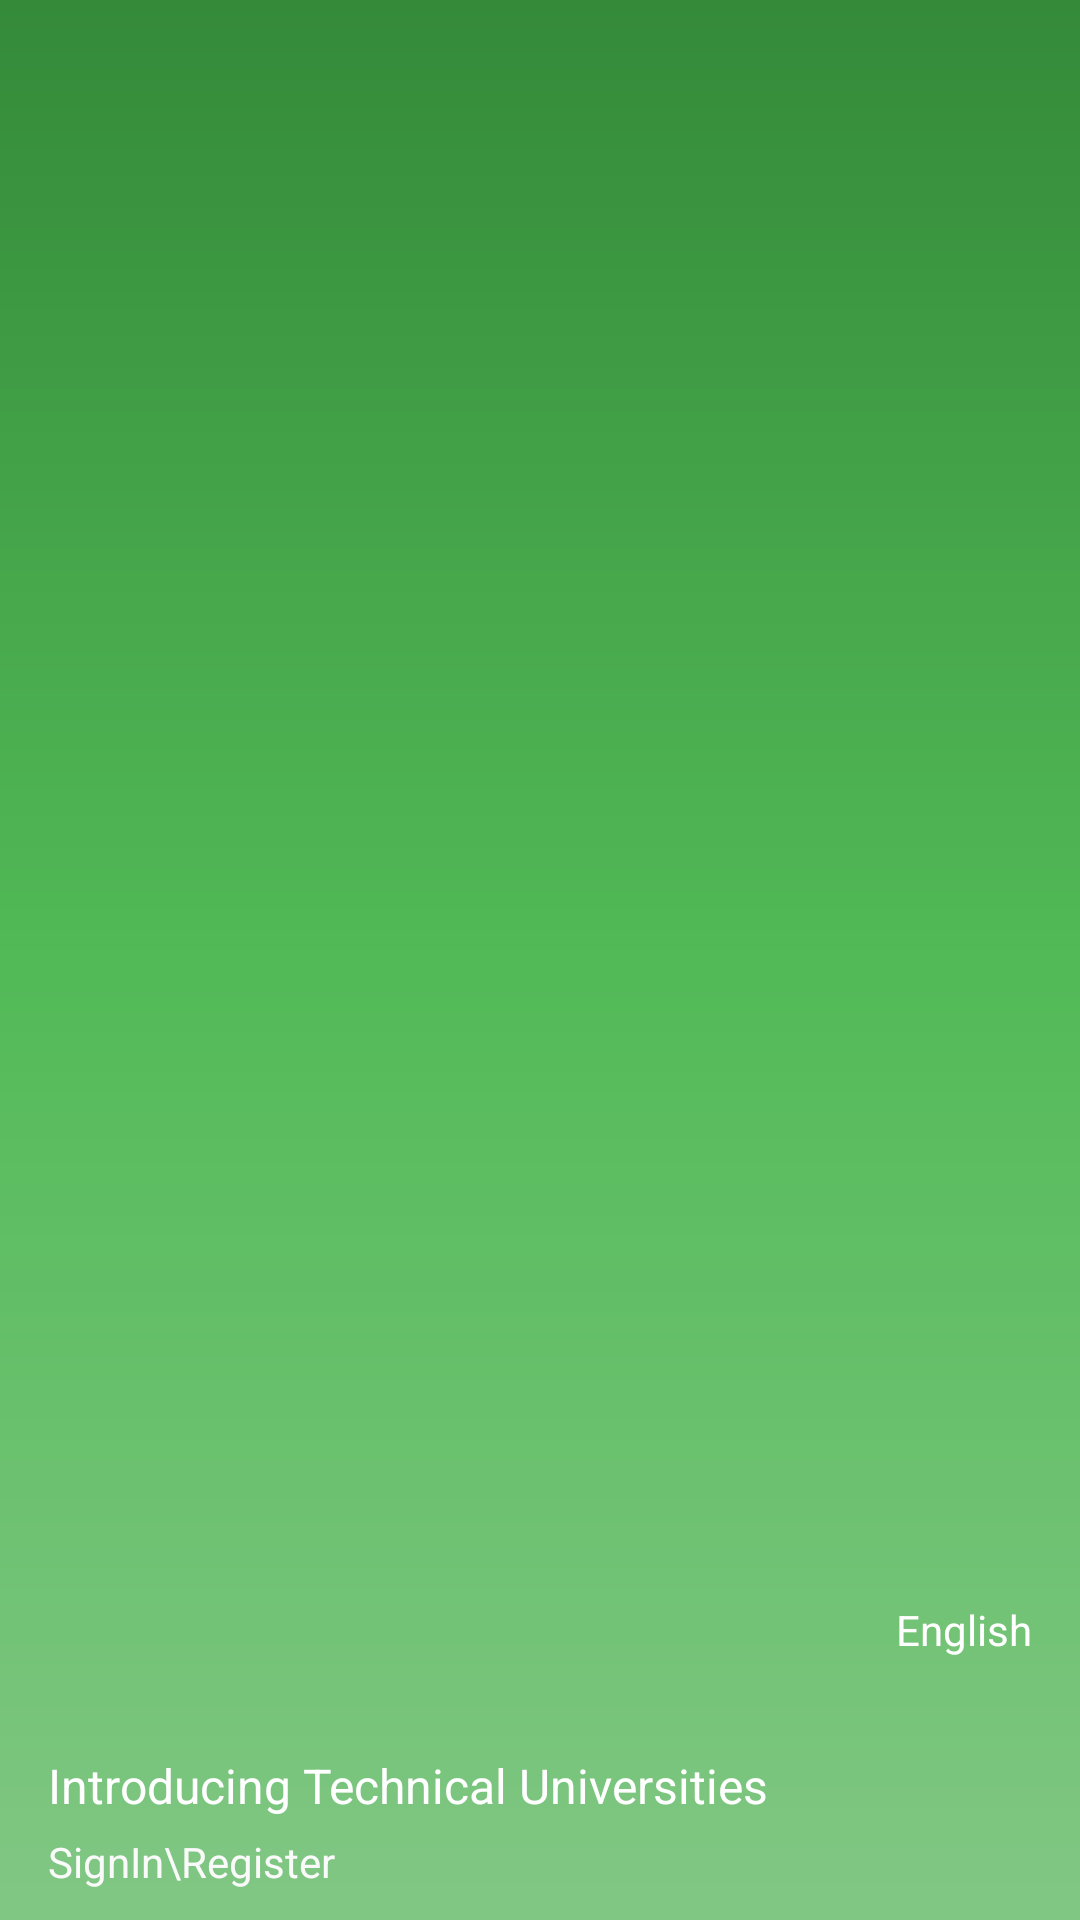

Produce the Android XML layout that renders to this screen, including the resource entries it uses.
<!-- AndroidManifest.xml: application theme AppTheme -->
<!-- res/layout/nav_header_main.xml -->
<?xml version="1.0" encoding="utf-8"?>
<LinearLayout xmlns:android="http://schemas.android.com/apk/res/android"
    xmlns:app="http://schemas.android.com/apk/res-auto"
    xmlns:tools="http://schemas.android.com/tools"
    android:id="@+id/llNavHeader"
    android:layout_width="match_parent"
    android:layout_height="@dimen/nav_header_height_sign_out"
    android:background="@drawable/side_nav_bar"
    android:gravity="bottom"
    android:orientation="vertical"
    android:paddingTop="@dimen/nav_header_vertical_padding"
    android:theme="@style/ThemeOverlay.AppCompat.Dark">

    <LinearLayout
        android:layout_width="match_parent"
        android:layout_height="wrap_content"
        android:gravity="center_vertical"
        android:orientation="horizontal"
        android:paddingStart="@dimen/nav_header_horizontal_padding">

        <ImageView
            android:id="@+id/imgHeader"
            android:layout_width="@dimen/nav_header_img_size"
            android:layout_height="@dimen/nav_header_img_size"
            app:srcCompat="@mipmap/ic_launcher"
            tools:ignore="ContentDescription" />

        <TextView
            android:id="@+id/textView6"
            android:layout_width="0dp"
            android:layout_height="match_parent"
            android:layout_weight="1" />

        <TextView
            android:id="@+id/txtChangeLanguage"
            android:layout_width="wrap_content"
            android:layout_height="wrap_content"
            android:paddingBottom="@dimen/nav_header_language_padding_vertical"
            android:paddingEnd="@dimen/nav_header_horizontal_padding"
            android:paddingStart="@dimen/nav_header_language_padding_start"
            android:paddingTop="@dimen/nav_header_language_padding_vertical"
            android:text="@string/app_language_name_en"
            android:textColor="@android:color/white" />

    </LinearLayout>

    <LinearLayout
        android:layout_width="match_parent"
        android:layout_height="wrap_content"
        android:layout_marginTop="@dimen/nav_header_app_name_margin_top"
        android:orientation="horizontal"
        android:paddingStart="@dimen/nav_header_horizontal_padding">

        <TextView
            android:layout_width="wrap_content"
            android:layout_height="wrap_content"
            android:text="@string/app_name_navigation"
            android:textAppearance="@style/TextAppearance.AppCompat.Body1"
            android:textSize="@dimen/nav_header_app_name_text_size" />
    </LinearLayout>

    <LinearLayout
        android:layout_width="match_parent"
        android:layout_height="wrap_content"
        android:gravity="center_vertical"
        android:orientation="horizontal">

        <LinearLayout
            android:id="@+id/llEditProfileOrSignOut"
            android:layout_width="match_parent"
            android:layout_height="match_parent"
            android:orientation="vertical"
            android:paddingBottom="@dimen/nav_header_vertical_padding"
            android:paddingStart="@dimen/nav_header_horizontal_padding"
            android:paddingTop="@dimen/nav_header_user_edit_profile_padding_top"
            android:visibility="gone">

            <TextView
                android:id="@+id/txtUserEmailHeader"
                android:layout_width="wrap_content"
                android:layout_height="wrap_content"
                android:textColor="@color/nav_header_user_sign_in_and_edit_profile_color" />

            <TextView
                android:layout_width="wrap_content"
                android:layout_height="wrap_content"
                android:layout_marginTop="@dimen/nav_header_user_edit_profile_margin_top"
                android:text="@string/navigation_header_edit_profile_sign_out"
                android:textColor="@color/nav_header_user_sign_in_and_edit_profile_color" />

        </LinearLayout>

        <TextView
            android:id="@+id/txtSignInOrRegister"
            android:layout_width="match_parent"
            android:layout_height="wrap_content"
            android:paddingBottom="@dimen/nav_header_vertical_padding"
            android:paddingStart="@dimen/nav_header_horizontal_padding"
            android:paddingTop="@dimen/nav_header_user_sign_in_padding_top"
            android:text="@string/navigation_header_sign_in_register"
            android:textColor="@color/nav_header_user_sign_in_and_edit_profile_color"
            android:visibility="visible" />

    </LinearLayout>

</LinearLayout>
<!-- resources referenced by this layout -->
<resources>
  <color name="nav_header_user_sign_in_and_edit_profile_color">#FAFAFA</color>
  <dimen name="nav_header_app_name_margin_top">16dp</dimen>
  <dimen name="nav_header_app_name_text_size">16sp</dimen>
  <dimen name="nav_header_height_sign_out">170dp</dimen>
  <dimen name="nav_header_horizontal_padding">16dp</dimen>
  <dimen name="nav_header_img_size">50dp</dimen>
  <dimen name="nav_header_language_padding_start">16dp</dimen>
  <dimen name="nav_header_language_padding_vertical">10dp</dimen>
  <dimen name="nav_header_user_edit_profile_margin_top">2dp</dimen>
  <dimen name="nav_header_user_edit_profile_padding_top">10dp</dimen>
  <dimen name="nav_header_user_sign_in_padding_top">5dp</dimen>
  <dimen name="nav_header_vertical_padding">10dp</dimen>
  <!-- drawable side_nav_bar (drawable) -->
  <shape xmlns:android="http://schemas.android.com/apk/res/android"
      android:shape="rectangle" >
      <gradient
          android:startColor="@color/nav_header_bg_color_start"
          android:centerColor="@color/nav_header_bg_color_center"
          android:endColor="@color/nav_header_bg_color_end"
          android:type="linear"
          android:angle="90"/>
  </shape>
  <string name="app_language_name_en">English</string>
  <string name="app_name_navigation">Introducing Technical Universities</string>
  <string name="navigation_header_edit_profile_sign_out">Edit Profile\\SignOut</string>
  <string name="navigation_header_sign_in_register">SignIn\\Register</string>
  <style name="AppTheme" parent="Theme.AppCompat.Light.DarkActionBar">
          
          <item name="colorPrimary">@color/colorPrimary</item>
          <item name="colorPrimaryDark">@color/colorPrimaryDark</item>
          <item name="colorAccent">@color/colorAccent</item>
      </style>
  <color name="nav_header_bg_color_start">#81C784</color>
  <color name="nav_header_bg_color_center">#52ba57</color>
  <color name="nav_header_bg_color_end">#348a39</color>
  <color name="colorPrimary">#0F9D58</color>
  <color name="colorPrimaryDark">#0B8043</color>
  <color name="colorAccent">#12b566</color>
</resources>
